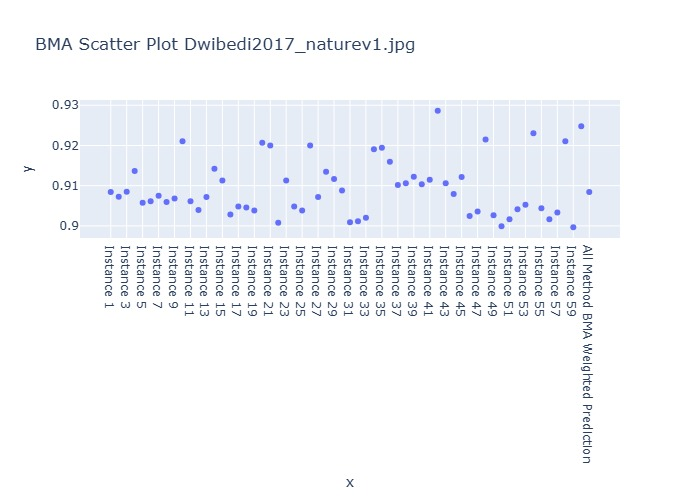

The file beside this chart, header and first rows:
Instance, BMA Weighted Prediction
Instance 1, 0.9084
Instance 2, 0.9073
Instance 3, 0.9085
Instance 4, 0.9136
Instance 5, 0.9058
Instance 6, 0.9061
Instance 7, 0.9075
Instance 8, 0.9059
Instance 9, 0.9068
Instance 10, 0.921
Instance 11, 0.9061
Instance 12, 0.9039
Instance 13, 0.9072
Instance 14, 0.9142
Instance 15, 0.9113
Instance 16, 0.9029
Instance 17, 0.9048
Instance 18, 0.9046
Instance 19, 0.9038
Instance 20, 0.9207
Instance 21, 0.92
Instance 22, 0.9008
Instance 23, 0.9113
Instance 24, 0.9048
Instance 25, 0.9038
Instance 26, 0.92
Instance 27, 0.9072
Instance 28, 0.9134
Instance 29, 0.9117
Instance 30, 0.9088
Instance 31, 0.9009
Instance 32, 0.9012
Instance 33, 0.9021
Instance 34, 0.9191
Instance 35, 0.9194
Instance 36, 0.9159
Instance 37, 0.9102
Instance 38, 0.9106
Instance 39, 0.9122
Instance 40, 0.9103
Instance 41, 0.9114
Instance 42, 0.9287
Instance 43, 0.9106
Instance 44, 0.908
Instance 45, 0.9122
Instance 46, 0.9024
Instance 47, 0.9036
Instance 48, 0.9215
Instance 49, 0.9027
Instance 50, 0.8999
Instance 51, 0.9016
Instance 52, 0.9042
Instance 53, 0.9053
Instance 54, 0.923
Instance 55, 0.9044
Instance 56, 0.9016
Instance 57, 0.9033
Instance 58, 0.921
Instance 59, 0.8996
Instance 60, 0.9248
... 1 more rows
